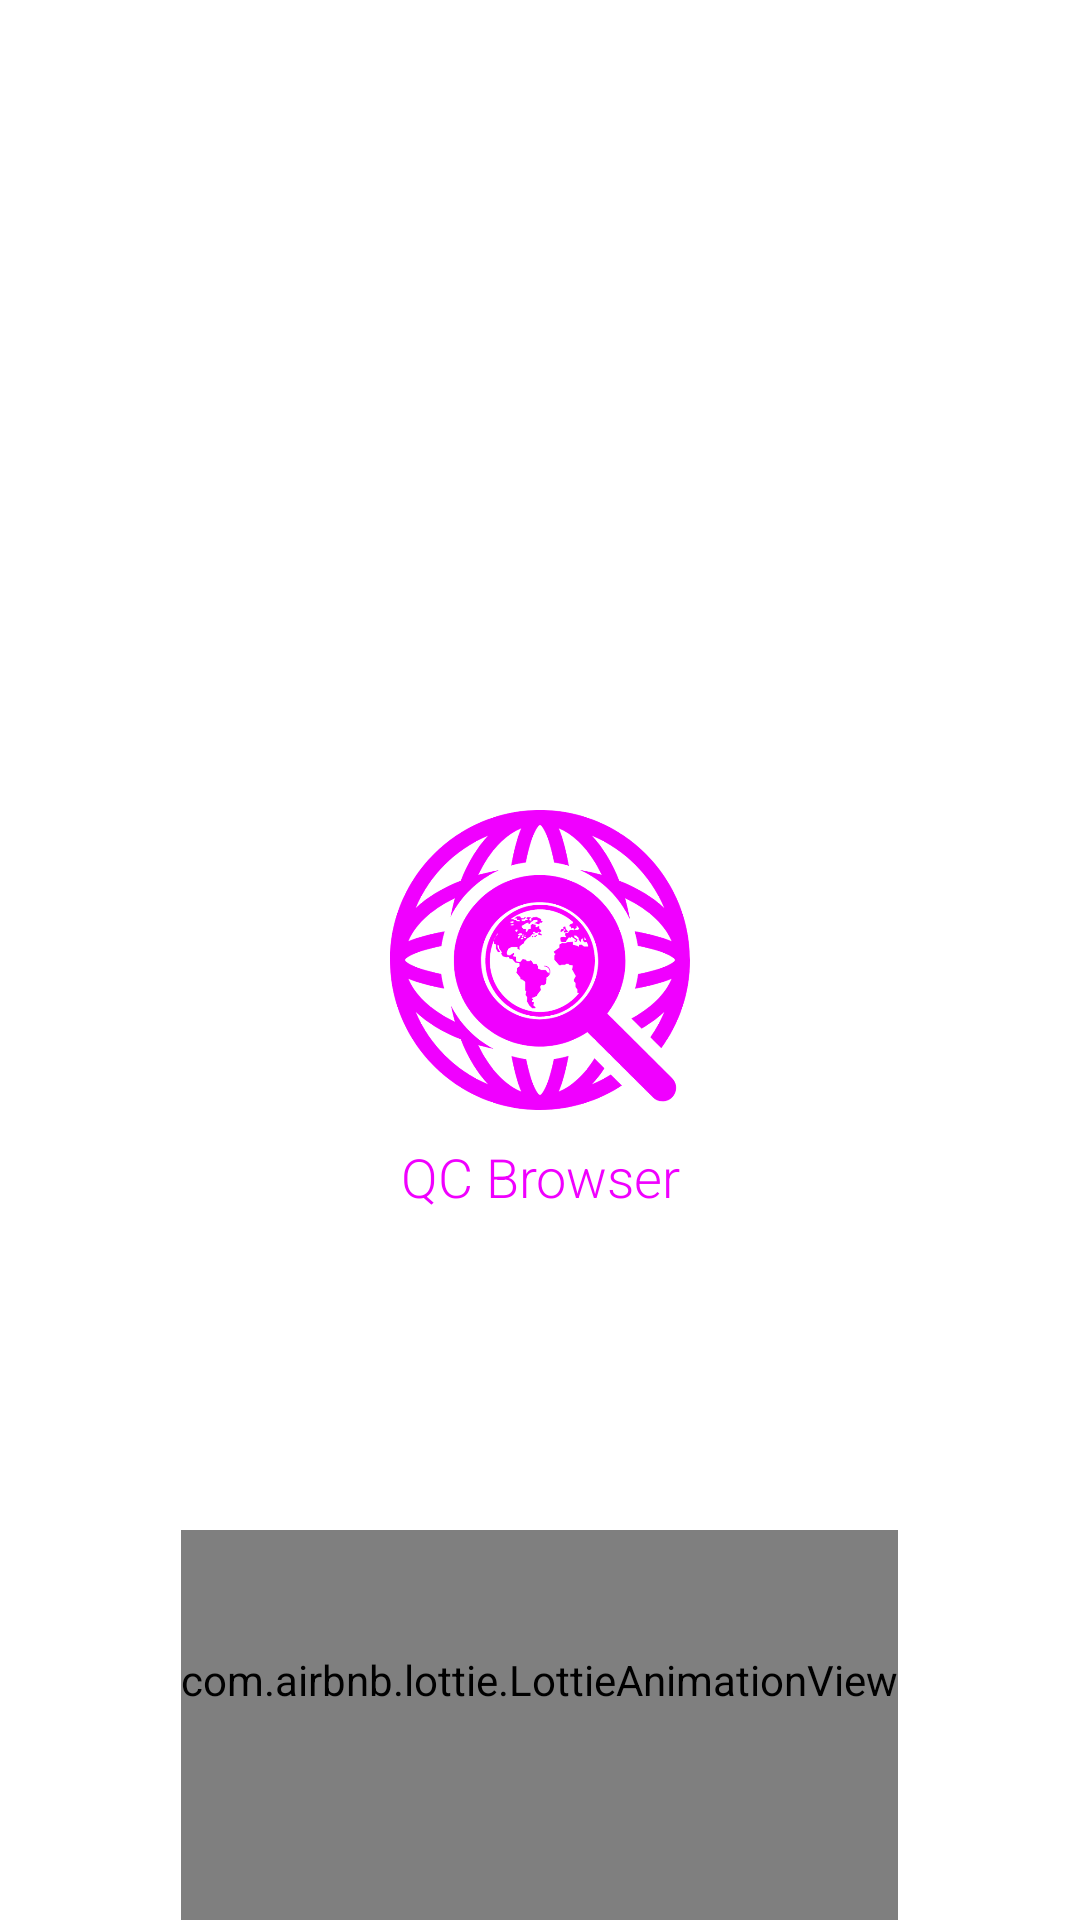

Android layout source for this screen:
<!-- AndroidManifest.xml: application theme AppTheme -->
<!-- res/layout/activity_splash.xml -->
<?xml version="1.0" encoding="utf-8"?>
<RelativeLayout xmlns:android="http://schemas.android.com/apk/res/android"
    xmlns:app="http://schemas.android.com/apk/res-auto"
    xmlns:tools="http://schemas.android.com/tools"
    android:layout_width="match_parent"
    android:background="#fff"
    android:layout_gravity="center"
    android:layout_height="match_parent">


    <ImageView
        android:id="@+id/iv_logo"
        android:layout_width="100dp"
        android:layout_height="100dp"
        android:layout_centerInParent="true"
        android:background="@drawable/appicon"/>
    <TextView
        android:layout_width="match_parent"
        android:layout_height="wrap_content"
        android:textColor="#F000FF"
        android:layout_below="@+id/iv_logo"
        android:gravity="center_horizontal"
        android:layout_margin="10dp"
        android:textSize="18sp"
        android:fontFamily="sans-serif-light"
        android:foregroundGravity="center_horizontal"
        android:text="QC Browser"/>

    <com.airbnb.lottie.LottieAnimationView
        android:id="@+id/no_internet_anim"
        android:layout_width="wrap_content"
        android:layout_height="130dp"
        android:layout_alignParentBottom="true"
        android:layout_centerHorizontal="true"
        android:paddingBottom="30dp"
        app:lottie_autoPlay="true"
        app:lottie_fileName="anim_files/preloader.json"
        app:lottie_loop="true" />

</RelativeLayout>
<!-- resources referenced by this layout -->
<resources>
  <!-- drawable appicon: png bitmap (drawable, 95063 bytes) -->
  <style name="AppTheme" parent="Theme.AppCompat.Light.NoActionBar">
          
          <item name="colorPrimary">@color/colorPrimary</item>
          <item name="colorPrimaryDark">@color/colorPrimaryDark</item>
          <item name="colorAccent">@color/colorAccent</item>
      </style>
  <color name="colorPrimary">#42A5F5</color>
  <color name="colorPrimaryDark">#2196F3</color>
  <color name="colorAccent">#FF4081</color>
</resources>
